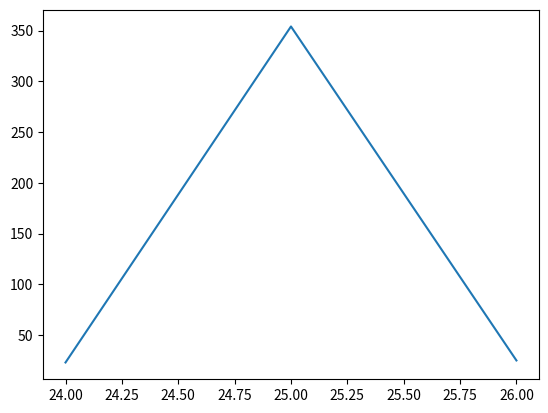

The script that saved this image:
import matplotlib.pyplot as plt

x = [24,25,26]
y = [23,354,25]

plt.plot(x,y)
plt.show()
